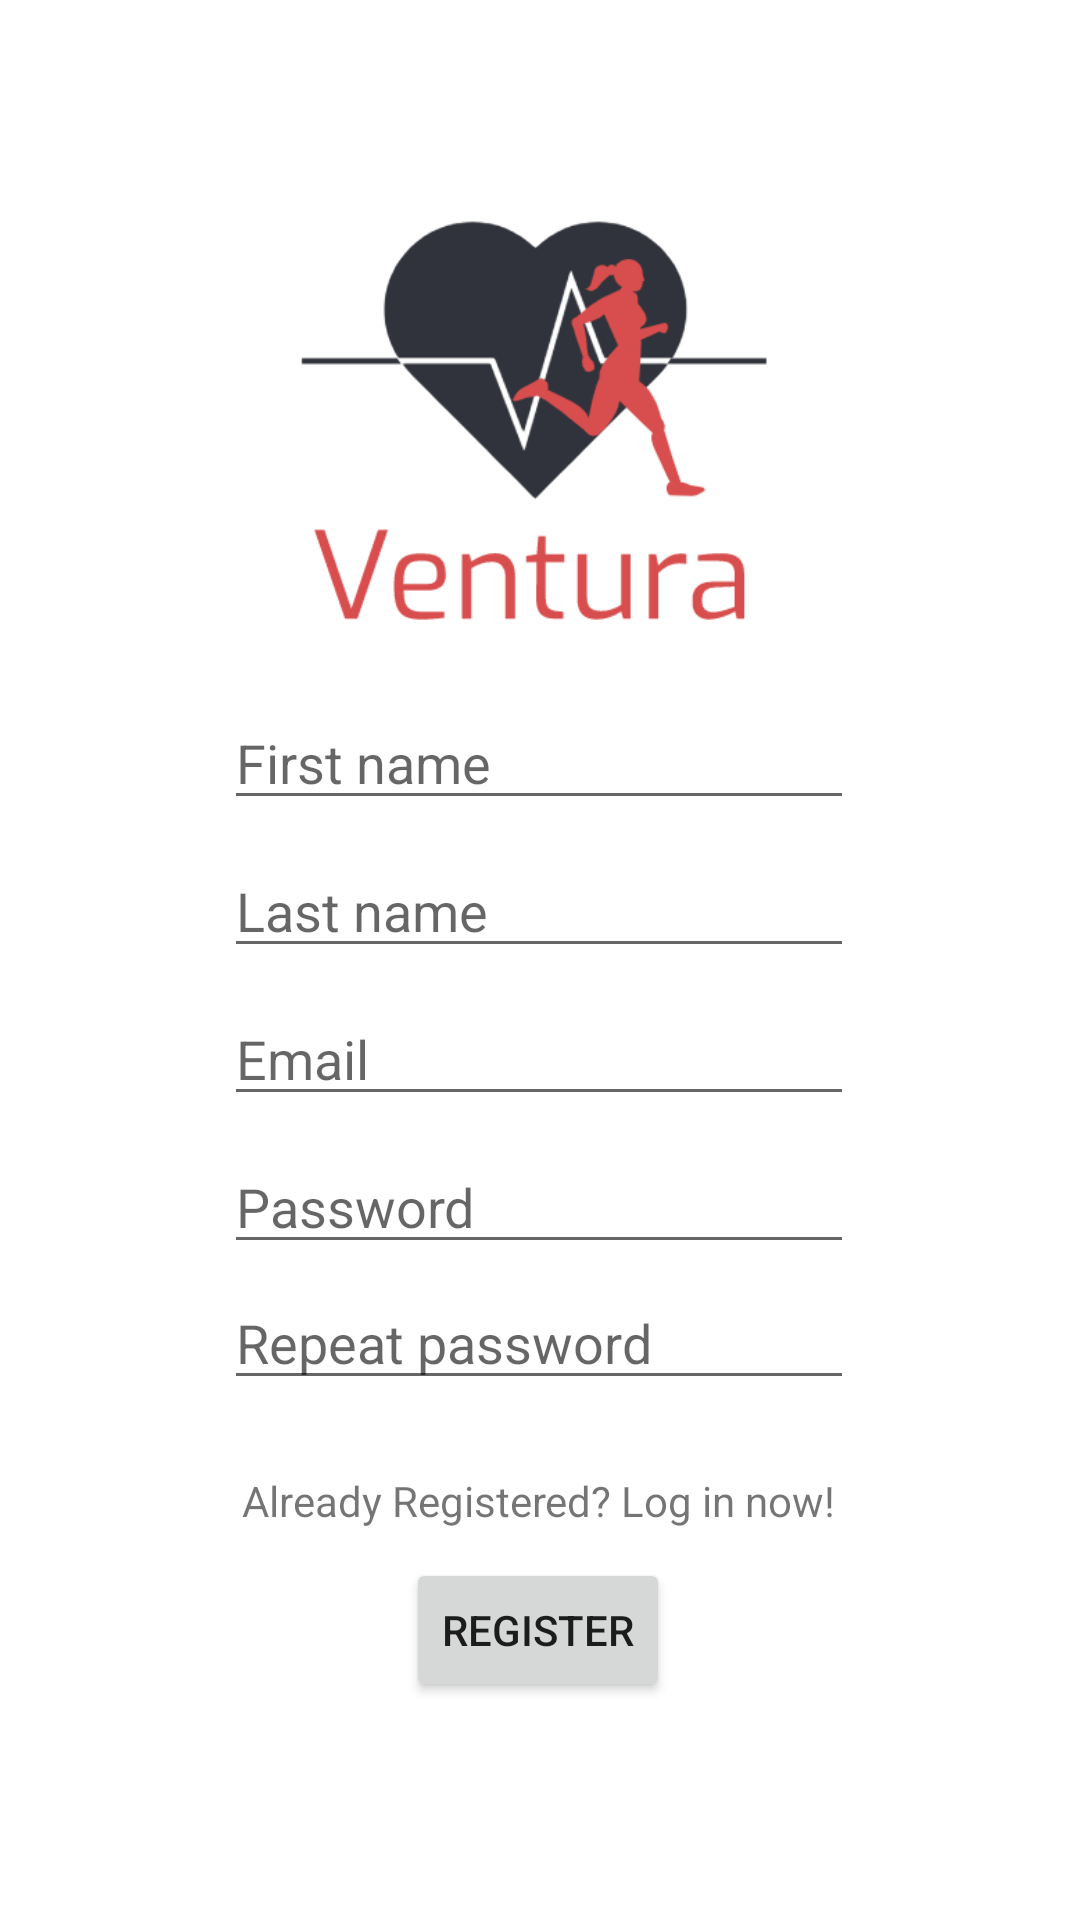

Here is an Android app screen rendered from its layout file. Give the layout XML and the strings, colors and styles it references.
<!-- AndroidManifest.xml: application theme Theme.Ventura -->
<!-- res/layout/activity_register.xml -->
<?xml version="1.0" encoding="utf-8"?>
<androidx.constraintlayout.widget.ConstraintLayout xmlns:android="http://schemas.android.com/apk/res/android"
    xmlns:app="http://schemas.android.com/apk/res-auto"
    xmlns:tools="http://schemas.android.com/tools"
    android:layout_width="match_parent"
    android:layout_height="match_parent"
    tools:context=".ActivityRegister">

    <EditText
        android:id="@+id/etFirstName"
        android:layout_width="wrap_content"
        android:layout_height="wrap_content"
        android:layout_marginTop="12dp"
        android:ems="10"
        android:hint="@string/hint_first_name"
        android:inputType="textPersonName"
        app:layout_constraintEnd_toEndOf="parent"
        app:layout_constraintHorizontal_bias="0.497"
        app:layout_constraintStart_toStartOf="parent"
        app:layout_constraintTop_toBottomOf="@+id/imageViewRegister" />

    <EditText
        android:id="@+id/etRepeatPassword"
        android:layout_width="wrap_content"
        android:layout_height="wrap_content"
        android:layout_marginTop="4dp"
        android:ems="10"
        android:hint="@string/hint_repeat_password"
        android:inputType="textPassword"
        app:layout_constraintEnd_toEndOf="parent"
        app:layout_constraintHorizontal_bias="0.497"
        app:layout_constraintStart_toStartOf="parent"
        app:layout_constraintTop_toBottomOf="@+id/etPasswordRegister" />

    <EditText
        android:id="@+id/etPasswordRegister"
        android:layout_width="wrap_content"
        android:layout_height="wrap_content"
        android:layout_marginTop="8dp"
        android:ems="10"
        android:hint="@string/hint_password"
        android:inputType="textPassword"
        app:layout_constraintEnd_toEndOf="parent"
        app:layout_constraintHorizontal_bias="0.497"
        app:layout_constraintStart_toStartOf="parent"
        app:layout_constraintTop_toBottomOf="@+id/etEmailRegister" />

    <EditText
        android:id="@+id/etEmailRegister"
        android:layout_width="wrap_content"
        android:layout_height="wrap_content"
        android:layout_marginTop="8dp"
        android:ems="10"
        android:hint="@string/hint_email"
        android:inputType="textEmailAddress"
        app:layout_constraintEnd_toEndOf="parent"
        app:layout_constraintHorizontal_bias="0.497"
        app:layout_constraintStart_toStartOf="parent"
        app:layout_constraintTop_toBottomOf="@+id/etLastName" />

    <EditText
        android:id="@+id/etLastName"
        android:layout_width="wrap_content"
        android:layout_height="wrap_content"
        android:layout_marginTop="8dp"
        android:ems="10"
        android:hint="@string/hint_last_name"
        android:inputType="textPersonName"
        app:layout_constraintEnd_toEndOf="parent"
        app:layout_constraintHorizontal_bias="0.497"
        app:layout_constraintStart_toStartOf="parent"
        app:layout_constraintTop_toBottomOf="@+id/etFirstName" />

    <Button
        android:id="@+id/buttonRegister"
        android:layout_width="wrap_content"
        android:layout_height="wrap_content"
        android:layout_marginBottom="60dp"
        android:text="@string/button_register"
        app:layout_constraintBottom_toBottomOf="parent"
        app:layout_constraintEnd_toEndOf="parent"
        app:layout_constraintHorizontal_bias="0.498"
        app:layout_constraintStart_toStartOf="parent"
        app:layout_constraintTop_toBottomOf="@+id/textViewLogin"
        app:layout_constraintVertical_bias="0.431" />

    <TextView
        android:id="@+id/textViewLogin"
        android:layout_width="wrap_content"
        android:layout_height="wrap_content"
        android:layout_marginTop="24dp"
        android:text="@string/textView_login"
        app:layout_constraintEnd_toEndOf="parent"
        app:layout_constraintHorizontal_bias="0.497"
        app:layout_constraintStart_toStartOf="parent"
        app:layout_constraintTop_toBottomOf="@+id/etRepeatPassword" />

    <ImageView
        android:id="@+id/imageViewRegister"
        android:layout_width="240dp"
        android:layout_height="160dp"
        android:layout_marginTop="60dp"
        android:src="@drawable/ventura_logo"
        app:layout_constraintEnd_toEndOf="parent"
        app:layout_constraintHorizontal_bias="0.497"
        app:layout_constraintStart_toStartOf="parent"
        app:layout_constraintTop_toTopOf="parent" />
</androidx.constraintlayout.widget.ConstraintLayout>
<!-- resources referenced by this layout -->
<resources>
  <!-- drawable ventura_logo: png bitmap (drawable, 16163 bytes) -->
  <string name="button_register">Register</string>
  <string name="hint_email">Email</string>
  <string name="hint_first_name">First name</string>
  <string name="hint_last_name">Last name</string>
  <string name="hint_password">Password</string>
  <string name="hint_repeat_password">Repeat password</string>
  <string name="textView_login">Already Registered? Log in now!</string>
  <style name="Theme.Ventura" parent="Theme.MaterialComponents.DayNight.DarkActionBar">
          
          <item name="colorPrimary">@color/light_red</item>
          <item name="colorPrimaryVariant">@color/black</item>
          <item name="colorOnPrimary">@color/black</item>
          
          <item name="colorSecondary">@color/teal_200</item>
          <item name="colorSecondaryVariant">@color/teal_700</item>
          <item name="colorOnSecondary">@color/black</item>
          
          <item name="android:statusBarColor" tools:targetApi="l">?attr/colorPrimaryVariant</item>
          
      </style>
  <color name="light_red">#e67373</color>
  <color name="black">#FF000000</color>
  <color name="teal_200">#FF03DAC5</color>
  <color name="teal_700">#FF018786</color>
</resources>
